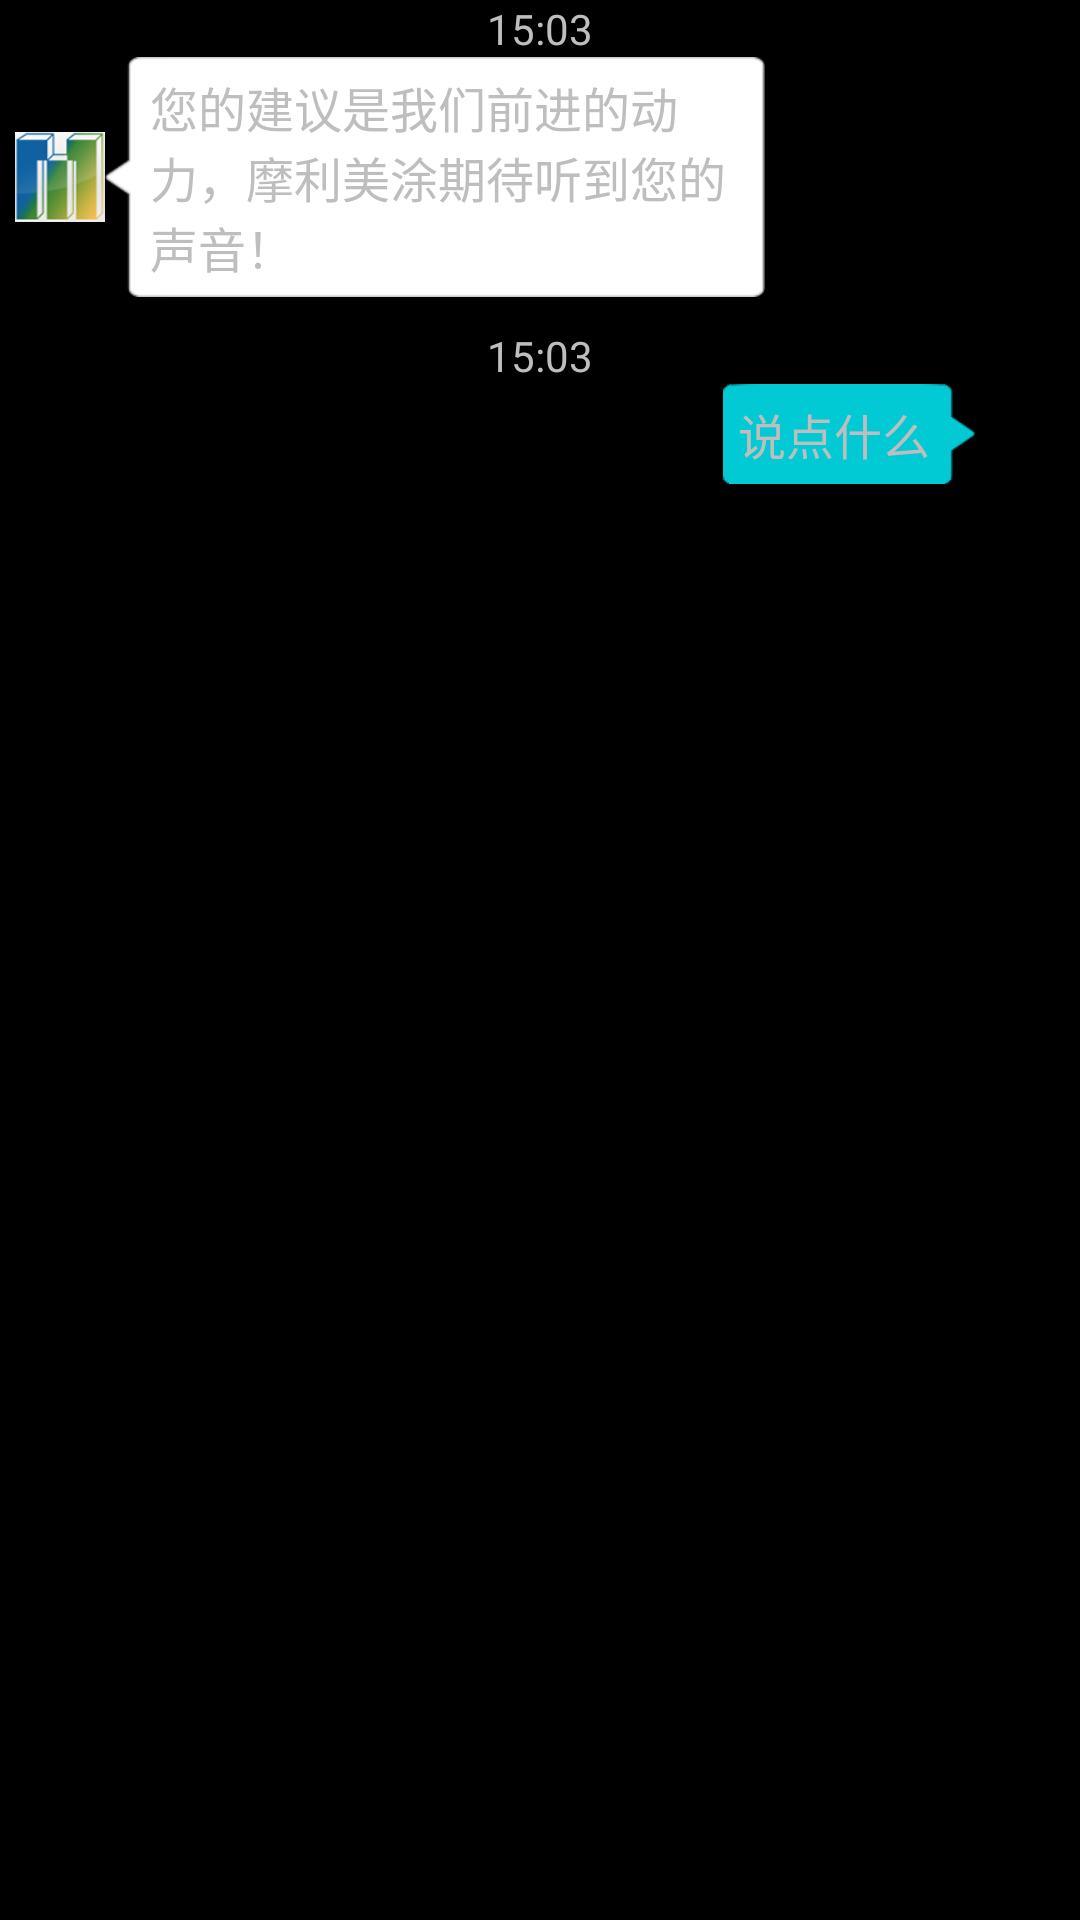

Reconstruct the res/layout file that produces this screen, plus the resources it refers to.
<!-- AndroidManifest.xml: application theme CustomTitleBarTheme -->
<!-- res/layout/layout_chat_item.xml -->
<?xml version="1.0" encoding="utf-8"?>
<LinearLayout xmlns:android="http://schemas.android.com/apk/res/android"
    android:layout_width="match_parent"
    android:layout_height="match_parent"
    android:background="@color/light_gray"
    android:orientation="vertical">

    <TextView
        android:id="@+id/tv_fb_left_time"
        android:layout_width="wrap_content"
        android:layout_height="wrap_content"
        android:layout_gravity="center_horizontal"
        android:text="15:03"
        android:textColor="@color/font_minor"/>

    <LinearLayout
        android:id="@+id/ll_fb_left"
        android:layout_width="match_parent"
        android:layout_height="wrap_content"
        android:orientation="horizontal">

        <ImageView
            android:layout_width="@dimen/distance_30dp"
            android:layout_height="@dimen/distance_30dp"
            android:layout_marginLeft="@dimen/distance_5dp"
            android:layout_gravity="center_vertical"
            android:src="@drawable/app_icon"/>

        <LinearLayout
            android:layout_width="wrap_content"
            android:layout_height="wrap_content"
            android:padding="@dimen/distance_5dp"
            android:layout_gravity="center_vertical"
            android:background="@drawable/fb_reply_left_bg">

            <TextView
                android:id="@+id/tv_fb_left_content"
                android:layout_width="wrap_content"
                android:layout_height="wrap_content"
                android:layout_gravity="center_vertical"
                android:layout_marginLeft="@dimen/distance_10dp"
                android:maxWidth="200dp"
                android:text="@string/feed_back_auto_reply"
                android:textColor="@color/font_major"
                android:textSize="@dimen/font_size_16sp"/>
        </LinearLayout>

    </LinearLayout>

    <TextView
        android:id="@+id/tv_fb_right_time"
        android:layout_width="wrap_content"
        android:layout_height="wrap_content"
        android:layout_gravity="center_horizontal"
        android:layout_marginTop="@dimen/distance_10dp"
        android:text="15:03"
        android:textColor="@color/font_minor"/>

    <LinearLayout
        android:id="@+id/ll_fb_right"
        android:layout_width="match_parent"
        android:layout_height="wrap_content"
        android:gravity="right"
        android:orientation="horizontal">

        <LinearLayout
            android:layout_width="wrap_content"
            android:layout_height="wrap_content"
            android:padding="@dimen/distance_5dp"
            android:layout_gravity="center_vertical"
            android:background="@drawable/fb_reply_right_bg">

            <TextView
                android:id="@+id/tv_fb_right_content"
                android:layout_width="wrap_content"
                android:layout_height="wrap_content"
                android:layout_gravity="center_vertical"
                android:layout_marginRight="@dimen/distance_10dp"
                android:maxWidth="200dp"
                android:text="说点什么"
                android:textColor="@color/font_major"
                android:textSize="@dimen/font_size_16sp"/>
        </LinearLayout>

        <ImageView
            android:layout_width="@dimen/distance_30dp"
            android:layout_height="@dimen/distance_30dp"
            android:layout_marginRight="@dimen/distance_5dp"
            android:layout_gravity="center_vertical"
            android:src="@drawable/userhead"/>

    </LinearLayout>
</LinearLayout>
<!-- resources referenced by this layout -->
<resources>
  <dimen name="distance_10dp">10dp</dimen>
  <dimen name="distance_30dp">30dp</dimen>
  <dimen name="distance_5dp">5dp</dimen>
  <dimen name="font_size_16sp">16sp</dimen>
  <!-- drawable app_icon: png bitmap (drawable-hdpi, 13414 bytes) -->
  <string name="feed_back_auto_reply">您的建议是我们前进的动力，摩利美涂期待听到您的声音！</string>
  <style name="CustomTitleBarTheme" parent="android:Theme">
          <item name="android:windowTitleSize">@dimen/distance_50dp</item>
          <item name="android:windowTitleBackgroundStyle">@color/deep_blue</item>
      </style>
  <dimen name="distance_50dp">50dp</dimen>
</resources>
